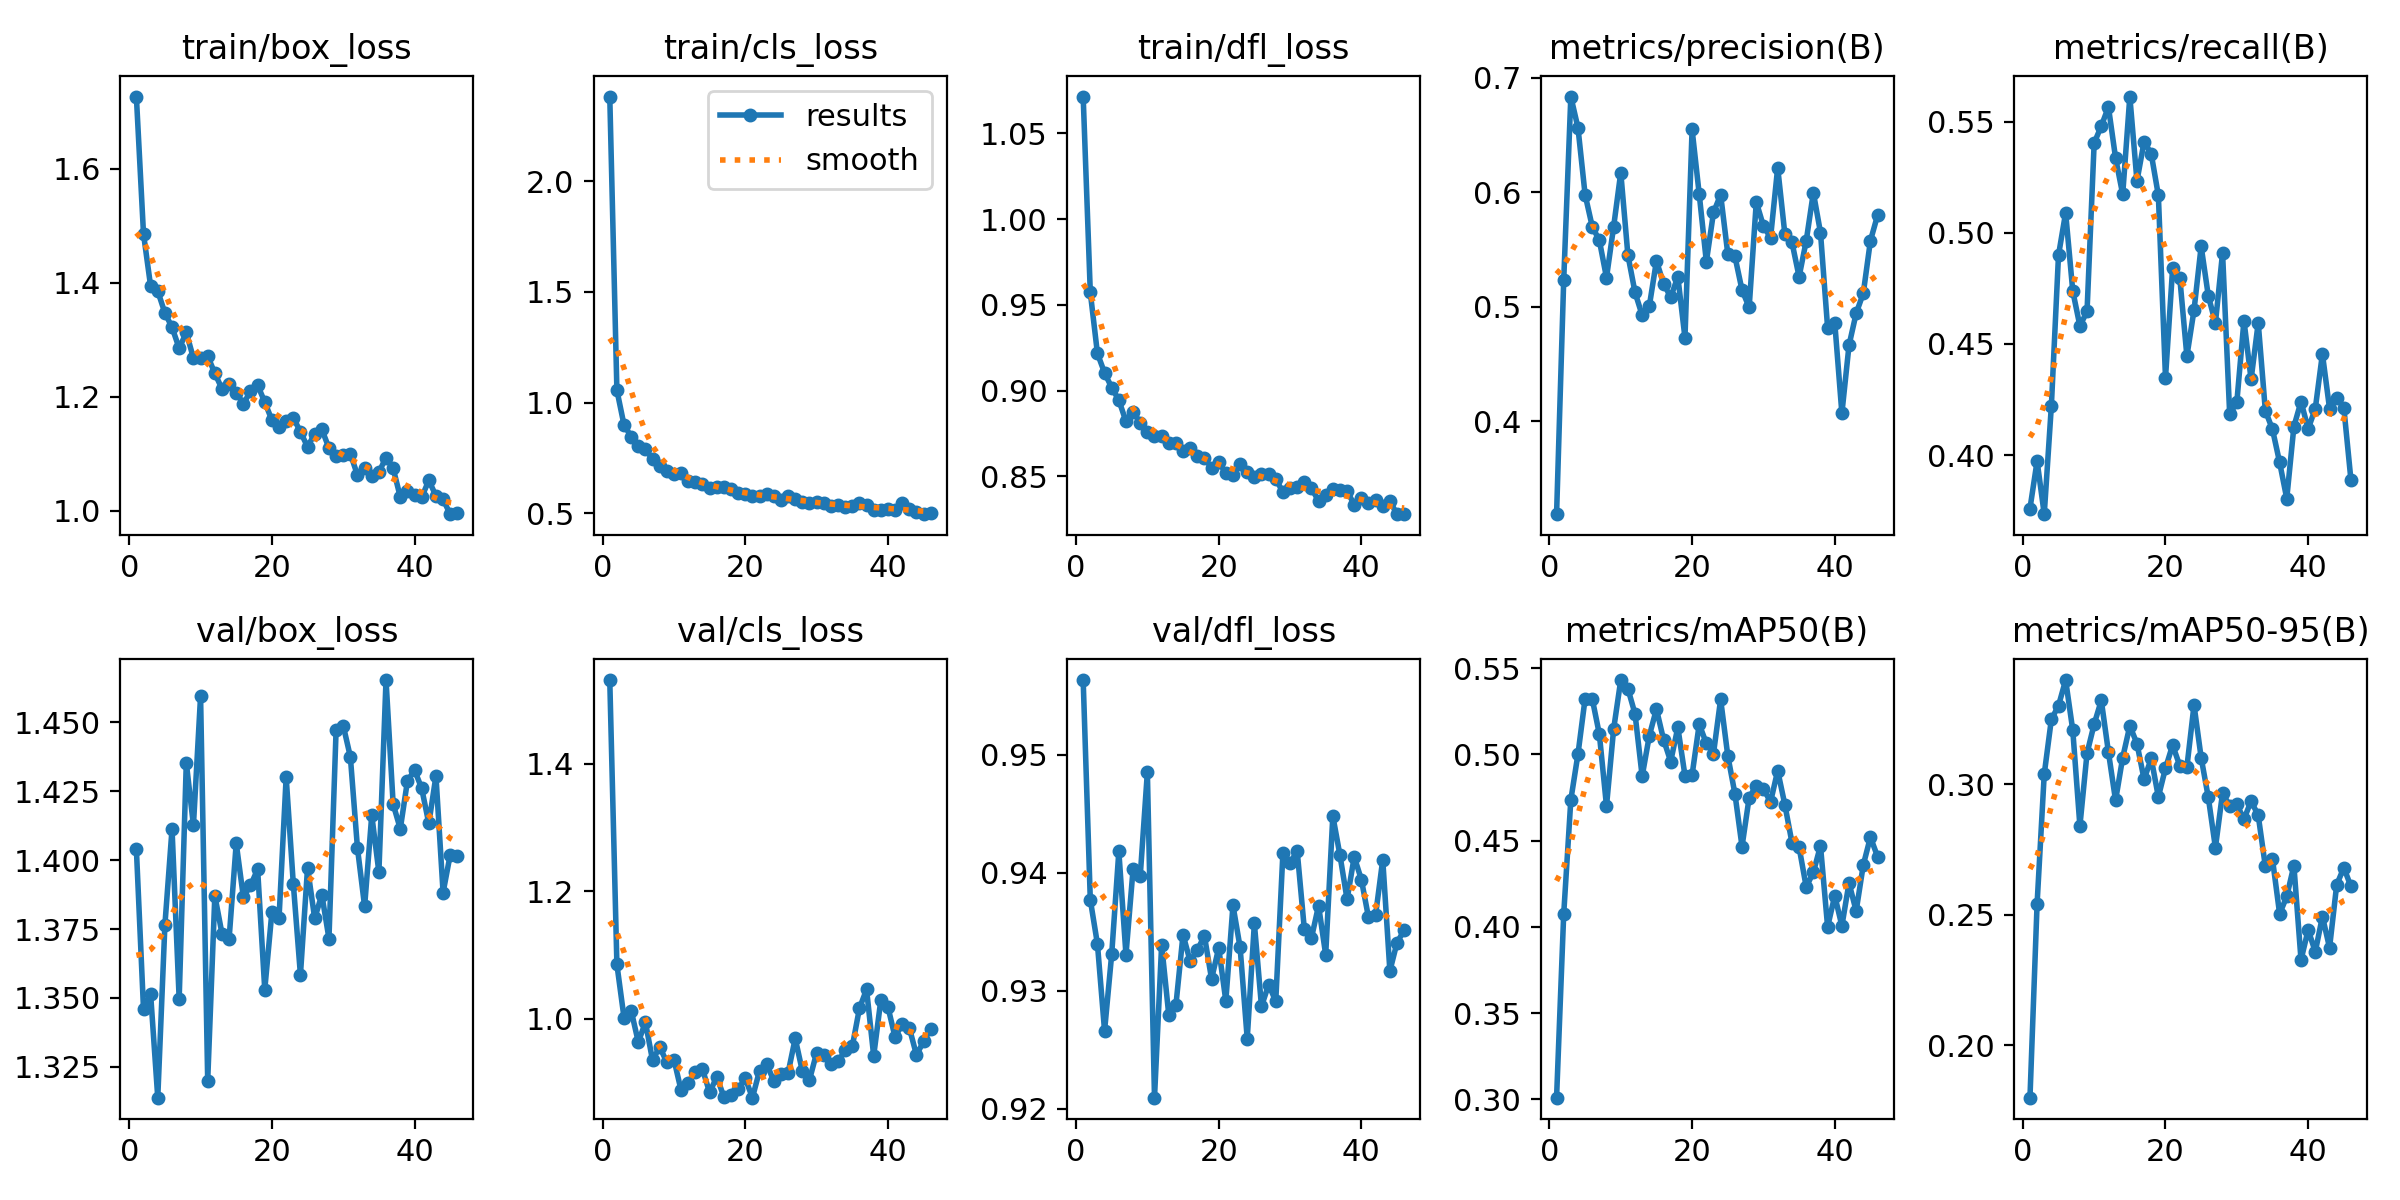

Source data for this figure (header and first rows):
epoch, time, train/box_loss, train/cls_loss, train/dfl_loss, metrics/precision(B), metrics/recall(B), metrics/mAP50(B), metrics/mAP50-95(B), val/box_loss, val/cls_loss, val/dfl_loss, lr/pg0, lr/pg1, lr/pg2
1, 14.84, 1.727, 2.382, 1.071, 0.3188, 0.376, 0.3009, 0.1799, 1.404, 1.532, 0.9563, 0.000591, 0.000591, 0.08089
2, 28.88, 1.486, 1.056, 0.9572, 0.5228, 0.3973, 0.4073, 0.2542, 1.346, 1.086, 0.9377, 0.001191, 0.001191, 0.06149
3, 41.88, 1.394, 0.8986, 0.9216, 0.6834, 0.3734, 0.4736, 0.3037, 1.351, 1.002, 0.934, 0.00179, 0.00179, 0.04209
4, 57.01, 1.385, 0.8468, 0.9103, 0.6562, 0.4222, 0.5001, 0.3248, 1.314, 1.013, 0.9266, 0.002389, 0.002389, 0.02269
5, 74.14, 1.347, 0.8062, 0.9017, 0.5978, 0.4899, 0.5323, 0.33, 1.376, 0.9637, 0.9331, 0.002986, 0.002986, 0.003284
6, 90.63, 1.322, 0.79, 0.8944, 0.5699, 0.509, 0.5322, 0.3398, 1.411, 0.9949, 0.9418, 0.002992, 0.002992, 0.002992
7, 104.7, 1.285, 0.7435, 0.882, 0.5578, 0.4738, 0.5116, 0.3206, 1.35, 0.9349, 0.9331, 0.002988, 0.002988, 0.002988
8, 122.3, 1.313, 0.7126, 0.8876, 0.5253, 0.4581, 0.47, 0.284, 1.435, 0.9564, 0.9403, 0.002984, 0.002984, 0.002984
9, 137.6, 1.268, 0.6897, 0.8811, 0.5697, 0.4646, 0.5146, 0.3118, 1.413, 0.9318, 0.9397, 0.002979, 0.002979, 0.002979
10, 149, 1.268, 0.678, 0.8756, 0.6171, 0.5404, 0.543, 0.3229, 1.459, 0.9363, 0.9485, 0.002974, 0.002974, 0.002974
11, 164.3, 1.271, 0.6829, 0.8734, 0.545, 0.548, 0.5381, 0.332, 1.32, 0.888, 0.921, 0.002968, 0.002968, 0.002968
12, 177.8, 1.241, 0.6442, 0.8735, 0.5124, 0.5566, 0.5234, 0.3122, 1.387, 0.8997, 0.9339, 0.002961, 0.002961, 0.002961
13, 191.3, 1.214, 0.6397, 0.8692, 0.4924, 0.5336, 0.4872, 0.2937, 1.373, 0.917, 0.928, 0.002953, 0.002953, 0.002953
14, 205.1, 1.222, 0.6316, 0.8695, 0.5003, 0.5173, 0.5107, 0.3101, 1.371, 0.9209, 0.9288, 0.002945, 0.002945, 0.002945
15, 218.6, 1.207, 0.6157, 0.8645, 0.5398, 0.5613, 0.5262, 0.3223, 1.406, 0.8848, 0.9348, 0.002937, 0.002937, 0.002937
16, 231.4, 1.188, 0.6183, 0.8667, 0.5202, 0.5233, 0.5085, 0.3155, 1.387, 0.9092, 0.9325, 0.002927, 0.002927, 0.002927
17, 242.8, 1.209, 0.6201, 0.8618, 0.5082, 0.541, 0.4958, 0.3018, 1.391, 0.8778, 0.9335, 0.002917, 0.002917, 0.002917
18, 257.7, 1.22, 0.6101, 0.8605, 0.5261, 0.5355, 0.5156, 0.3098, 1.397, 0.8801, 0.9346, 0.002907, 0.002907, 0.002907
19, 270.9, 1.19, 0.5903, 0.855, 0.4728, 0.5168, 0.4876, 0.2951, 1.353, 0.8901, 0.931, 0.002896, 0.002896, 0.002896
20, 284.5, 1.159, 0.5864, 0.8583, 0.6546, 0.4348, 0.4881, 0.306, 1.381, 0.9068, 0.9336, 0.002884, 0.002884, 0.002884
21, 299, 1.147, 0.5759, 0.8518, 0.5982, 0.4841, 0.5174, 0.3149, 1.379, 0.8766, 0.9292, 0.002872, 0.002872, 0.002872
22, 313.3, 1.158, 0.5773, 0.8508, 0.5392, 0.4798, 0.5063, 0.307, 1.43, 0.9191, 0.9372, 0.002859, 0.002859, 0.002859
23, 326.9, 1.163, 0.5867, 0.8572, 0.5822, 0.4445, 0.5004, 0.3065, 1.391, 0.9292, 0.9337, 0.002845, 0.002845, 0.002845
24, 337.2, 1.138, 0.5794, 0.8522, 0.5977, 0.4652, 0.5319, 0.3302, 1.358, 0.9028, 0.926, 0.002831, 0.002831, 0.002831
25, 350.6, 1.112, 0.5593, 0.8496, 0.5463, 0.4939, 0.4993, 0.3101, 1.397, 0.9141, 0.9357, 0.002816, 0.002816, 0.002816
26, 364.8, 1.135, 0.577, 0.8514, 0.544, 0.4716, 0.4772, 0.2949, 1.379, 0.9156, 0.9287, 0.002801, 0.002801, 0.002801
27, 377.6, 1.143, 0.5661, 0.8513, 0.5144, 0.4594, 0.4465, 0.2756, 1.387, 0.9696, 0.9305, 0.002785, 0.002785, 0.002785
28, 391.3, 1.11, 0.5518, 0.8483, 0.4993, 0.4909, 0.4749, 0.2966, 1.372, 0.9181, 0.9291, 0.002769, 0.002769, 0.002769
29, 404.7, 1.095, 0.5455, 0.8408, 0.5914, 0.4183, 0.4819, 0.2916, 1.447, 0.9045, 0.9416, 0.002752, 0.002752, 0.002752
30, 416.5, 1.098, 0.5505, 0.8434, 0.5704, 0.4238, 0.4799, 0.2922, 1.449, 0.9469, 0.9408, 0.002734, 0.002734, 0.002734
31, 428.8, 1.1, 0.5487, 0.8439, 0.5603, 0.4605, 0.4724, 0.2865, 1.437, 0.9432, 0.9419, 0.002716, 0.002716, 0.002716
32, 441.8, 1.062, 0.5345, 0.8464, 0.6214, 0.434, 0.4905, 0.2935, 1.404, 0.9288, 0.9353, 0.002698, 0.002698, 0.002698
33, 454.1, 1.074, 0.5367, 0.843, 0.5637, 0.4595, 0.4709, 0.288, 1.383, 0.9333, 0.9345, 0.002679, 0.002679, 0.002679
34, 467.4, 1.06, 0.5304, 0.8356, 0.5562, 0.42, 0.4488, 0.2685, 1.416, 0.9506, 0.9372, 0.002659, 0.002659, 0.002659
35, 477.7, 1.067, 0.5308, 0.8388, 0.5261, 0.4116, 0.4461, 0.2712, 1.396, 0.9569, 0.9331, 0.002639, 0.002639, 0.002639
36, 491.3, 1.093, 0.5446, 0.8424, 0.5574, 0.3967, 0.4231, 0.2503, 1.465, 1.017, 0.9448, 0.002619, 0.002619, 0.002619
37, 503.8, 1.074, 0.5379, 0.842, 0.5995, 0.3805, 0.4315, 0.2569, 1.42, 1.046, 0.9415, 0.002598, 0.002598, 0.002598
38, 518.1, 1.024, 0.5161, 0.8413, 0.5647, 0.4128, 0.4469, 0.2688, 1.411, 0.9422, 0.9377, 0.002576, 0.002576, 0.002576
39, 532.2, 1.034, 0.5131, 0.8335, 0.4814, 0.4241, 0.4, 0.2326, 1.429, 1.03, 0.9414, 0.002554, 0.002554, 0.002554
40, 543.9, 1.027, 0.5173, 0.8371, 0.4861, 0.4118, 0.418, 0.2442, 1.433, 1.019, 0.9394, 0.002532, 0.002532, 0.002532
41, 558.2, 1.023, 0.5141, 0.8344, 0.4068, 0.4209, 0.4005, 0.2358, 1.426, 0.9712, 0.9362, 0.002509, 0.002509, 0.002509
42, 571.3, 1.053, 0.5466, 0.8364, 0.4662, 0.4455, 0.4254, 0.2493, 1.413, 0.9923, 0.9365, 0.002485, 0.002485, 0.002485
43, 583.7, 1.026, 0.5183, 0.8327, 0.4941, 0.4209, 0.4092, 0.2373, 1.43, 0.9859, 0.9411, 0.002462, 0.002462, 0.002462
44, 597.9, 1.019, 0.5067, 0.8354, 0.5117, 0.4259, 0.4358, 0.2614, 1.388, 0.9435, 0.9317, 0.002437, 0.002437, 0.002437
45, 610.9, 0.9936, 0.496, 0.8279, 0.5575, 0.4214, 0.452, 0.268, 1.402, 0.9649, 0.9341, 0.002413, 0.002413, 0.002413
46, 624.8, 0.9964, 0.4991, 0.8279, 0.5797, 0.3887, 0.4407, 0.2608, 1.401, 0.9843, 0.9351, 0.002388, 0.002388, 0.002388
